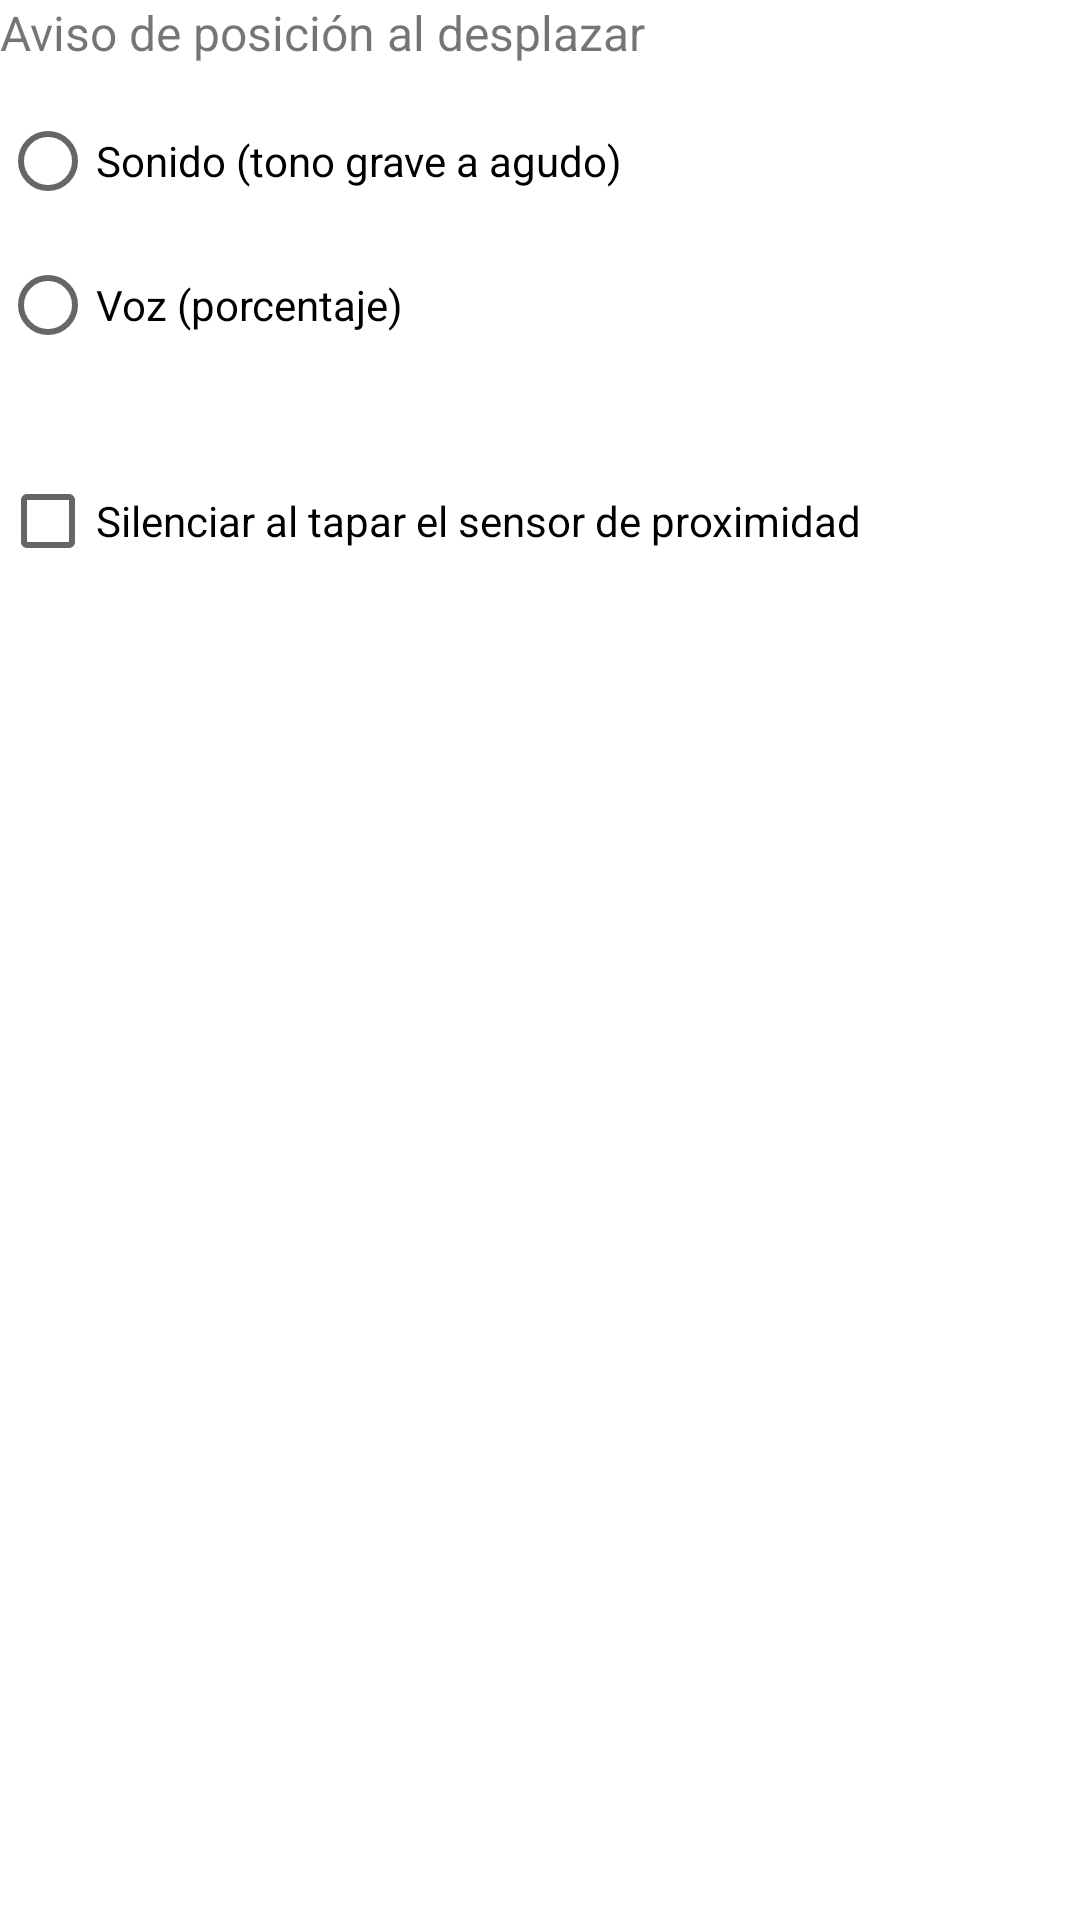

The Android layout XML behind this screen, and the referenced resources:
<!-- AndroidManifest.xml: application theme Theme.Vidente -->
<!-- res/layout/section_sound.xml -->
<?xml version="1.0" encoding="utf-8"?>
<LinearLayout xmlns:android="http://schemas.android.com/apk/res/android"
    android:layout_width="match_parent"
    android:layout_height="wrap_content"
    android:orientation="vertical">

    <TextView
        android:layout_width="wrap_content"
        android:layout_height="wrap_content"
        android:layout_marginBottom="8dp"
        android:text="@string/settings_scroll_feedback_label"
        android:textSize="16sp" />

    <RadioGroup
        android:id="@+id/radioGroupScrollFeedback"
        android:layout_width="match_parent"
        android:layout_height="wrap_content"
        android:layout_marginBottom="24dp"
        android:orientation="vertical">

        <RadioButton
            android:id="@+id/radioScrollFeedbackTone"
            android:layout_width="match_parent"
            android:layout_height="wrap_content"
            android:text="@string/settings_scroll_feedback_tone" />

        <RadioButton
            android:id="@+id/radioScrollFeedbackVoice"
            android:layout_width="match_parent"
            android:layout_height="wrap_content"
            android:text="@string/settings_scroll_feedback_voice" />
    </RadioGroup>

    <CheckBox
        android:id="@+id/checkboxProximityMute"
        android:layout_width="match_parent"
        android:layout_height="wrap_content"
        android:layout_marginBottom="24dp"
        android:text="@string/settings_proximity_mute_label" />

</LinearLayout>
<!-- resources referenced by this layout -->
<resources>
  <string name="settings_proximity_mute_label">Silenciar al tapar el sensor de proximidad</string>
  <string name="settings_scroll_feedback_label">Aviso de posición al desplazar</string>
  <string name="settings_scroll_feedback_tone">Sonido (tono grave a agudo)</string>
  <string name="settings_scroll_feedback_voice">Voz (porcentaje)</string>
  <style name="Theme.Vidente" parent="Theme.MaterialComponents.DayNight.NoActionBar" />
</resources>
